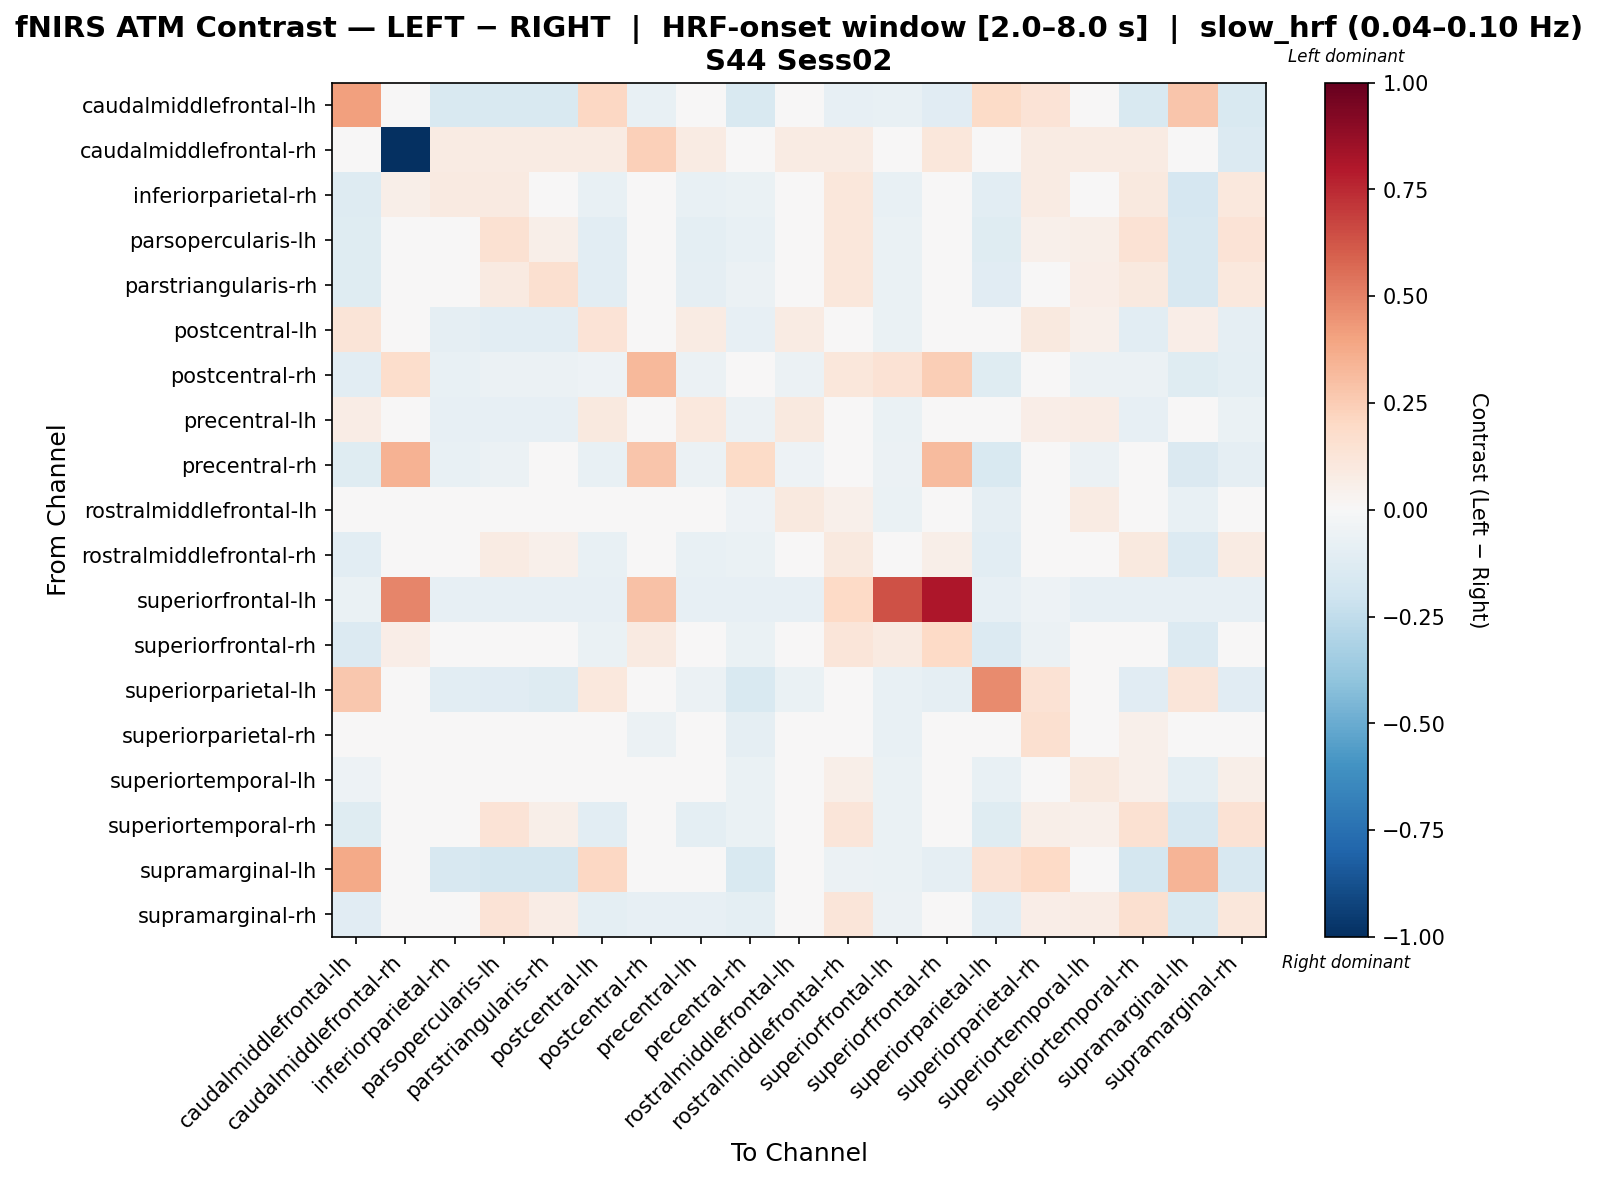

Source data for this figure (header and first rows):
, caudalmiddlefrontal-lh, caudalmiddlefrontal-rh, inferiorparietal-rh, parsopercularis-lh, parstriangularis-rh, postcentral-lh, postcentral-rh, precentral-lh, precentral-rh, rostralmiddlefrontal-lh, rostralmiddlefrontal-rh, superiorfrontal-lh, superiorfrontal-rh, superiorparietal-lh, superiorparietal-rh, superiortemporal-lh, superiortemporal-rh, supramarginal-lh, supramarginal-rh
caudalmiddlefrontal-lh, 0.4072, 0.0, -0.1544, -0.1544, -0.1544, 0.2104, -0.07214, 0.02162, -0.1544, 0.02162, -0.07971, -0.07343, -0.1103, 0.1922, 0.1347, -0.005461, -0.1544, 0.2799, -0.1544
caudalmiddlefrontal-rh, 0.0, -1.0, 0.07855, 0.07855, 0.07855, 0.07855, 0.2398, 0.07855, -0.02898, 0.07855, 0.07855, 0.02417, 0.1123, 0.0, 0.07855, 0.07855, 0.07855, 0.0, -0.1328
inferiorparietal-rh, -0.1266, 0.05725, 0.0905, 0.08887, 0.04241, -0.07634, -0.04016, -0.07634, -0.06428, -0.01955, 0.1151, -0.07235, 0.03818, -0.109, 0.08461, 0.03208, 0.0992, -0.1658, 0.1022
parsopercularis-lh, -0.1198, 0.03612, 0.01649, 0.149, 0.05941, -0.1073, -0.04788, -0.09625, -0.07062, -0.004269, 0.1166, -0.07, 0.02572, -0.1176, 0.05293, 0.06005, 0.1462, -0.1629, 0.1341
parstriangularis-rh, -0.1185, 0.03954, 0.003909, 0.08769, 0.1591, -0.1024, -0.03901, -0.08976, -0.06109, 0.01607, 0.114, -0.06837, 0.04075, -0.1139, 0.02136, 0.06925, 0.09985, -0.1637, 0.1053
postcentral-lh, 0.1319, 0.04412, -0.09114, -0.1017, -0.1017, 0.1403, -0.02881, 0.08268, -0.07863, 0.07982, -0.04688, -0.06866, -0.01215, 0.02559, 0.09816, 0.05189, -0.1017, 0.0643, -0.08734
postcentral-rh, -0.1066, 0.1736, -0.07753, -0.06175, -0.05544, -0.05229, 0.3223, -0.06175, -0.04094, -0.05544, 0.1113, 0.1434, 0.2486, -0.1217, -0.02569, -0.06175, -0.05544, -0.1217, -0.1011
precentral-lh, 0.07168, 0.04538, -0.08507, -0.08389, -0.0804, 0.09751, -0.0267, 0.102, -0.05492, 0.09988, -0.04061, -0.06866, 0.01296, -0.007389, 0.06854, 0.07442, -0.0804, 0.01898, -0.06337
precentral-rh, -0.1178, 0.3473, -0.07692, -0.05952, -0.04931, -0.07653, 0.2753, -0.05952, 0.1876, -0.05271, -0.03983, -0.06183, 0.3174, -0.1514, -0.03453, -0.05952, -0.04931, -0.1484, -0.09053
rostralmiddlefrontal-lh, -0.02143, 0.04241, -0.04847, 0.006429, 0.01337, -0.004238, -0.03282, 0.002282, -0.05447, 0.09974, 0.05262, -0.06837, 0.04313, -0.08992, 0.005296, 0.0829, 0.01622, -0.07789, 0.0332
rostralmiddlefrontal-rh, -0.1077, 0.03919, 0.0149, 0.08212, 0.05287, -0.07804, 0.004001, -0.07804, -0.0659, 0.004587, 0.09734, -0.03493, 0.05644, -0.103, 0.03874, 0.03686, 0.09465, -0.1383, 0.0842
superiorfrontal-lh, -0.06353, 0.49, -0.08025, -0.08025, -0.08025, -0.08025, 0.2939, -0.08025, -0.08025, -0.08025, 0.1993, 0.6336, 0.8107, -0.08025, -0.0535, -0.08025, -0.08025, -0.08025, -0.08025
superiorfrontal-rh, -0.1346, 0.06496, -0.02442, 0.02097, 0.03038, -0.06561, 0.09131, -0.04995, -0.07007, 0.02724, 0.1248, 0.09051, 0.2009, -0.1346, -0.05621, 0.02097, 0.03038, -0.1346, -0.03248
superiorparietal-lh, 0.2715, 0.0, -0.1083, -0.1171, -0.1268, 0.1079, -0.02985, -0.05849, -0.156, -0.06826, -0.02368, -0.07235, -0.08827, 0.4727, 0.1458, -0.03896, -0.1171, 0.1214, -0.1141
superiorparietal-rh, -0.03145, 0.0359, 0.005719, 0.03677, -0.0179, 0.008361, -0.05513, -0.02201, -0.08987, -0.02201, 0.03333, -0.07565, -0.0465, -0.01287, 0.1608, 0.04162, 0.05131, -0.04686, 0.04646
superiortemporal-lh, -0.05095, 0.03919, -0.03028, 0.04728, 0.0293, -0.03549, -0.03977, -0.02606, -0.06493, 0.04805, 0.05675, -0.06837, 0.02736, -0.07796, 0.03679, 0.09694, 0.05029, -0.09928, 0.06114
superiortemporal-rh, -0.1198, 0.03539, 0.02163, 0.1396, 0.05707, -0.1086, -0.04945, -0.09782, -0.06953, -0.007007, 0.1179, -0.07, 0.02556, -0.1193, 0.05877, 0.05235, 0.1551, -0.1629, 0.1411
supramarginal-lh, 0.3775, 0.0, -0.1615, -0.1731, -0.1731, 0.2058, -0.03202, 0.004311, -0.1558, 0.00145, -0.06114, -0.06866, -0.08828, 0.142, 0.1959, -0.01949, -0.1731, 0.3409, -0.1617
supramarginal-rh, -0.1143, -0.005462, 0.03854, 0.138, 0.0771, -0.09381, -0.08538, -0.07982, -0.09962, 0.01028, 0.1241, -0.06053, -0.01044, -0.108, 0.06988, 0.07506, 0.1608, -0.15, 0.1136
